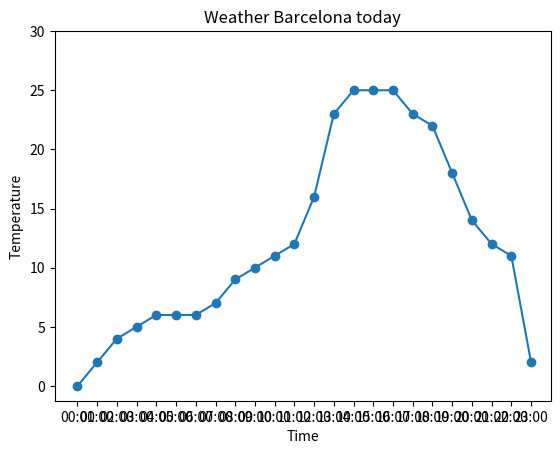

Here is the Python script that generated this plot:
from matplotlib import pyplot as plt


def draw(x, y):
	x_numbers = x
	y_numbers = y
	
	plt.plot(x_numbers, y_numbers, marker = 'o')
	plt.title("Weather Barcelona today")
	plt.xlabel("Time")
	plt.ylabel("Temperature")
	plt.axis(ymax = 30, xmax = 24)
	
def weather_bcn():
	time_x = []
	
	for t in range(24):
		if t < 10:
			hour = "0{0}:00".format(str(t))
			time_x.append(hour)
		elif t >= 10:
			hour = "{0}:00".format(str(t))
			time_x.append(hour)
			
		
	print((time_x))
	
	temperature_y = [0, 2, 4, 5, 6, 6, 6, 7, 9, 10, 11, 12, 16, 23, 25, 25, 25, 23, 22, 18, 14, 12, 11, 2]
	#print(len(temperature_y))
	draw(time_x, temperature_y)
	plt.show()
	
	
weather_bcn()
